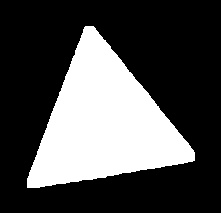

Data behind this chart, as committed beside it:
221, 544
220, 545
218, 545
216, 547
215, 547
214, 548
213, 548
211, 550
210, 550
208, 552
207, 552
206, 553
205, 553
203, 555
202, 555
201, 556
200, 556
198, 558
197, 558
196, 559
195, 559
193, 561
192, 561
190, 563
189, 563
187, 565
186, 565
185, 566
184, 566
183, 567
182, 567
181, 568
180, 568
179, 569
178, 569
176, 571
175, 571
174, 572
173, 572
170, 575
168, 575
167, 576
166, 576
163, 579
162, 579
160, 581
159, 581
158, 582
157, 582
156, 583
155, 583
153, 585
152, 585
150, 587
149, 587
147, 589
146, 589
142, 593
141, 593
140, 594
139, 594
... 201 more rows
